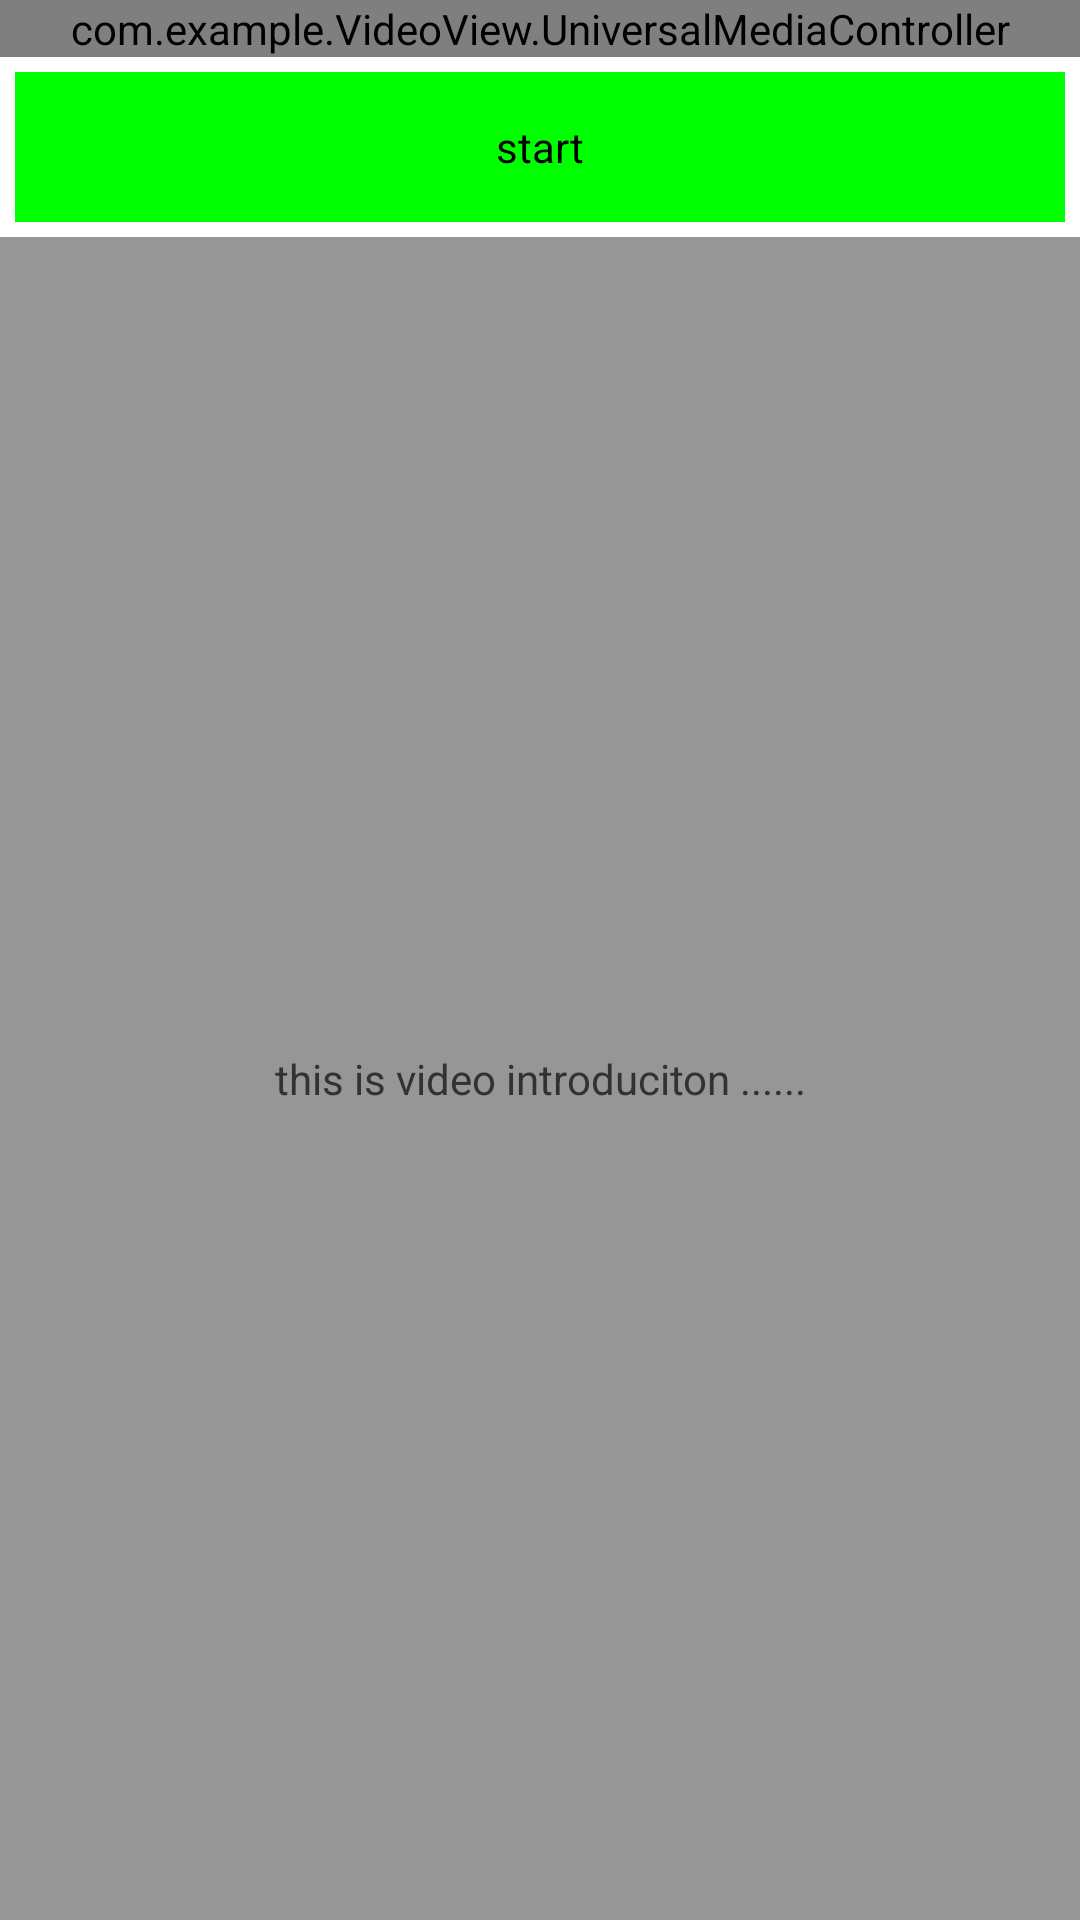

This screen was rendered from an Android layout file. Write that file and the resources it references.
<!-- AndroidManifest.xml: application theme AppTheme -->
<!-- res/layout/activity_video.xml -->
<?xml version="1.0" encoding="utf-8"?>
<LinearLayout xmlns:android="http://schemas.android.com/apk/res/android"
    xmlns:app="http://schemas.android.com/apk/com.example.mytest"
    android:layout_width="match_parent"
    android:layout_height="match_parent"
    android:orientation="vertical" >

    <FrameLayout
        android:id="@+id/video_layout"
        android:layout_width="fill_parent"
        android:layout_height="wrap_content"
        android:background="@android:color/black" >

        <com.example.VideoView.UniversalVideoView
            android:id="@+id/videoView"
            android:layout_width="fill_parent"
            android:layout_height="fill_parent"
            android:layout_gravity="center"
            app:uvv_autoRotation="true"
            app:uvv_fitXY="false" />

        <com.example.VideoView.UniversalMediaController
            android:id="@+id/media_controller"
            android:layout_width="fill_parent"
            android:layout_height="fill_parent"
            app:uvv_scalable="true" />
    </FrameLayout>

    <LinearLayout
        android:id="@+id/bottom_layout"
        android:layout_width="fill_parent"
        android:layout_height="0dp"
        android:layout_weight="1"
        android:orientation="vertical" >

        <Button
            android:id="@+id/start"
            android:layout_width="fill_parent"
            android:layout_height="50dp"
            android:layout_margin="5dp"
            android:background="#00ff00"
            android:gravity="center"
            android:text="start" />

        <TextView
            android:id="@+id/introduction"
            android:layout_width="fill_parent"
            android:layout_height="0dp"
            android:layout_weight="1"
            android:background="@color/uvv_gray"
            android:gravity="center"
            android:text="this is video introduciton ......" />
    </LinearLayout>

</LinearLayout>
<!-- resources referenced by this layout -->
<resources>
  <color name="uvv_gray">#969696</color>
  <style name="AppTheme" parent="AppBaseTheme">
          
          <item name="android:windowNoTitle">true</item>
      </style>
  <style name="AppBaseTheme" parent="android:Theme.Light">
          
      </style>
</resources>
